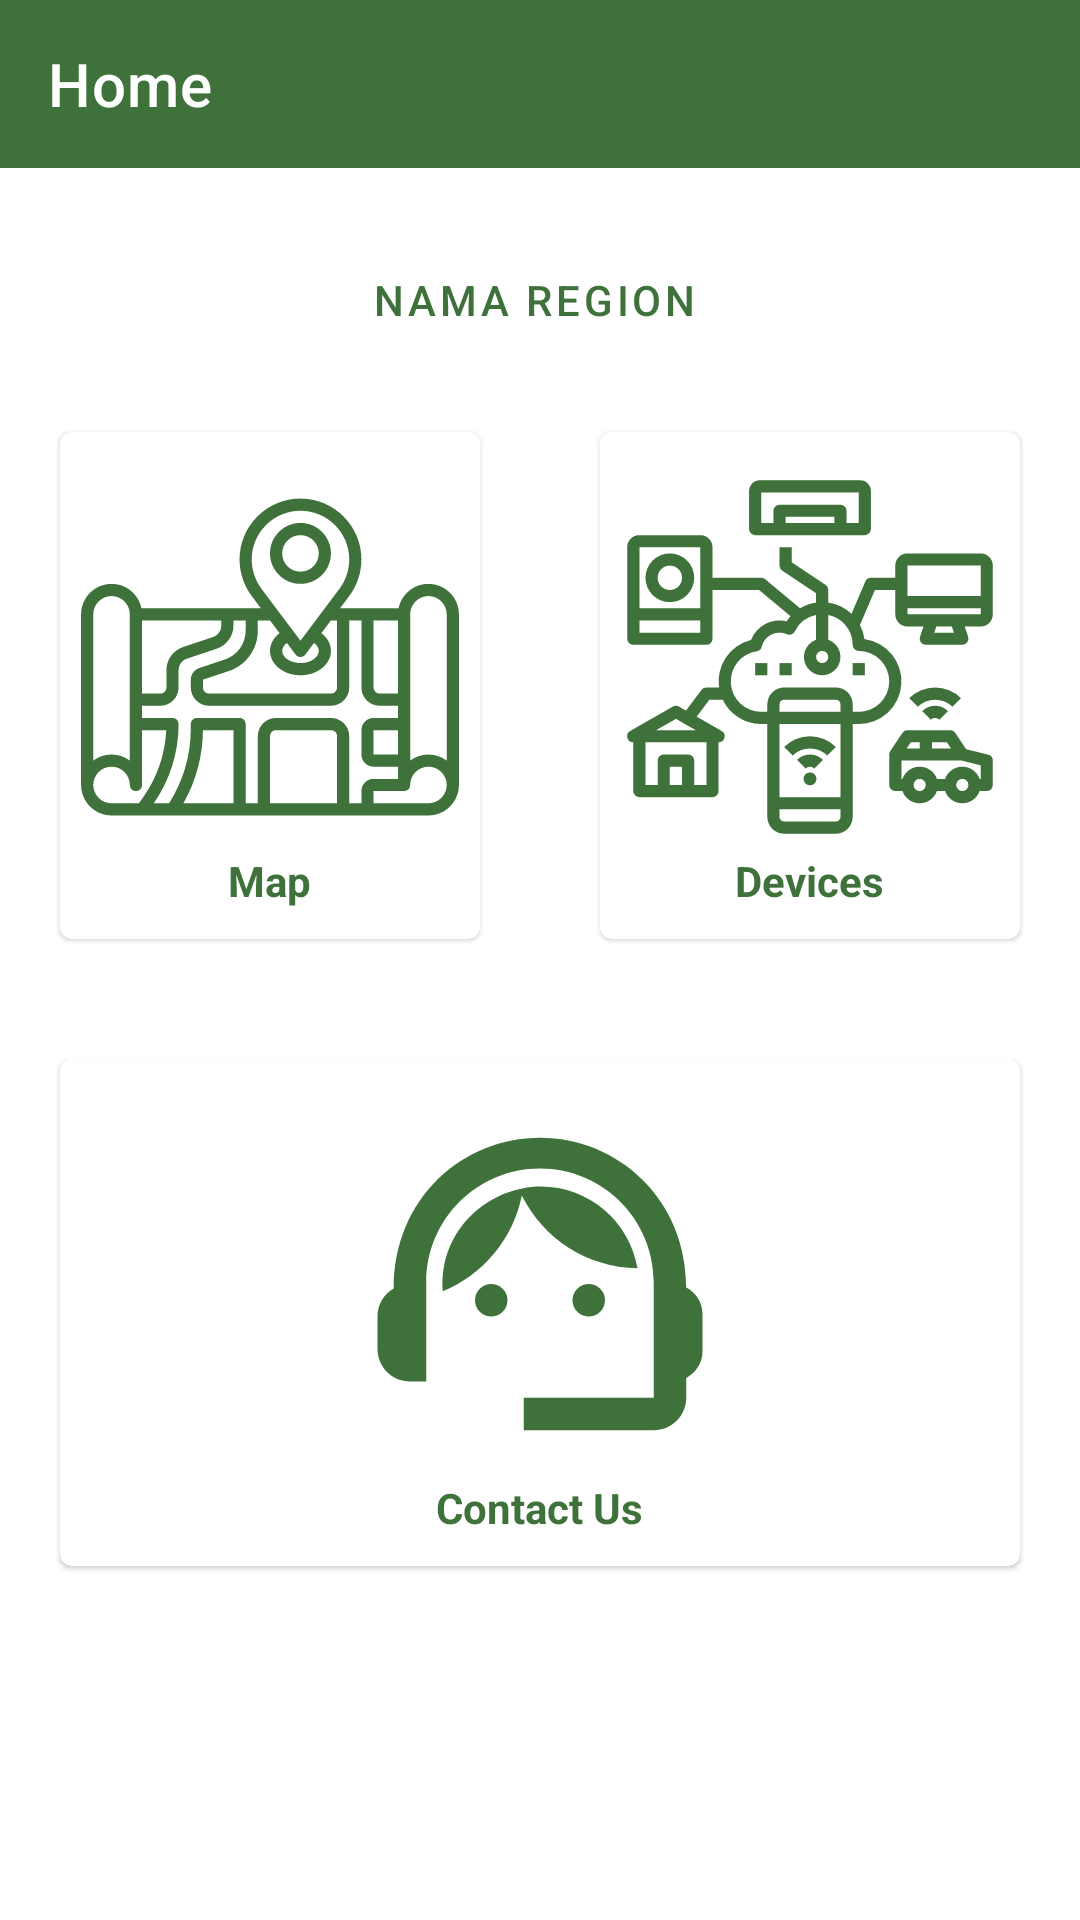

Produce the Android XML layout that renders to this screen, including the resource entries it uses.
<!-- AndroidManifest.xml: application theme Theme.Jagawana -->
<!-- res/layout/fragment_home.xml -->
<?xml version="1.0" encoding="utf-8"?>
<androidx.constraintlayout.widget.ConstraintLayout xmlns:android="http://schemas.android.com/apk/res/android"
    xmlns:tools="http://schemas.android.com/tools"
    android:layout_width="match_parent"
    android:layout_height="match_parent"
    xmlns:app="http://schemas.android.com/apk/res-auto"
    tools:context=".ui.HomeFragment">

    <com.google.android.material.appbar.AppBarLayout
        android:id="@+id/appBarLayout"
        android:layout_width="match_parent"
        android:layout_height="wrap_content"
        app:layout_constraintTop_toTopOf="parent">

        <com.google.android.material.appbar.MaterialToolbar
            android:id="@+id/topAppBar"
            style="@style/Widget.MaterialComponents.Toolbar.Primary"
            android:layout_width="match_parent"
            android:layout_height="?attr/actionBarSize"
            app:title="Home" />

    </com.google.android.material.appbar.AppBarLayout>


    <Button
        android:id="@+id/textButton"
        style="@style/Widget.MaterialComponents.Button.OutlinedButton.Icon"
        android:layout_width="match_parent"
        android:layout_height="wrap_content"
        android:text="Nama Region"
        app:icon="@drawable/ic_room_24px"
        app:layout_constraintEnd_toEndOf="parent"
        app:layout_constraintStart_toStartOf="parent"
        app:layout_constraintTop_toBottomOf="@+id/appBarLayout"
        android:layout_margin="20dp"
        app:iconGravity="textStart"/>

    <LinearLayout
        android:orientation="vertical"
        android:layout_width="match_parent"
        android:layout_height="wrap_content"
        app:layout_constraintTop_toBottomOf="@+id/textButton">

        <LinearLayout
            android:layout_width="match_parent"
            android:layout_height="wrap_content"
            android:orientation="horizontal">

            <com.google.android.material.card.MaterialCardView
                android:id="@+id/MapsButton"
                android:layout_width="150dp"
                android:layout_height="wrap_content"
                android:layout_margin="20dp"
                android:layout_weight="1"
                android:clickable="true"
                android:focusable="true">

                <LinearLayout
                    android:layout_width="match_parent"
                    android:layout_height="wrap_content"
                    android:gravity="center"
                    android:orientation="vertical"
                    android:layout_marginVertical="10dp">

                    <ImageView
                        android:layout_width="130dp"
                        android:layout_height="130dp"
                        android:src="@drawable/ic_placeholder" />

                    <TextView
                        android:layout_width="wrap_content"
                        android:layout_height="wrap_content"
                        android:text="Map"
                        android:textStyle="bold"
                        android:textColor="?attr/colorPrimary"/>
                </LinearLayout>
            </com.google.android.material.card.MaterialCardView>

            <com.google.android.material.card.MaterialCardView
                android:id="@+id/listDeviceButton"
                android:layout_width="150dp"
                android:layout_height="wrap_content"
                android:layout_margin="20dp"
                android:layout_weight="1"
                android:clickable="true"
                android:focusable="true">

                <LinearLayout
                    android:layout_width="match_parent"
                    android:layout_height="wrap_content"
                    android:gravity="center"
                    android:orientation="vertical"
                    android:layout_marginVertical="10dp">

                    <ImageView
                        android:layout_width="130dp"
                        android:layout_height="130dp"
                        android:src="@drawable/ic_internet_of_things" />

                    <TextView
                        android:layout_width="wrap_content"
                        android:layout_height="wrap_content"
                        android:text="Devices"
                        android:textStyle="bold"
                        android:textColor="?attr/colorPrimary"/>
                </LinearLayout>
            </com.google.android.material.card.MaterialCardView>
        </LinearLayout>

        <LinearLayout
            android:layout_width="match_parent"
            android:layout_height="wrap_content"
            android:orientation="horizontal">

            <com.google.android.material.card.MaterialCardView
                android:id="@+id/contackButton"
                android:layout_width="150dp"
                android:layout_height="wrap_content"
                android:layout_margin="20dp"
                android:layout_weight="1"
                android:clickable="true"
                android:focusable="true">

                <LinearLayout
                    android:layout_width="match_parent"
                    android:layout_height="wrap_content"
                    android:gravity="center"
                    android:orientation="vertical"
                    android:layout_marginVertical="10dp">

                    <ImageView
                        android:layout_width="130dp"
                        android:layout_height="130dp"
                        android:src="@drawable/ic_support_agent_black_24dp" />

                    <TextView
                        android:layout_width="wrap_content"
                        android:layout_height="wrap_content"
                        android:text="Contact Us"
                        android:textStyle="bold"
                        android:textColor="?attr/colorPrimary"/>
                </LinearLayout>
            </com.google.android.material.card.MaterialCardView>
        </LinearLayout>
    </LinearLayout>

</androidx.constraintlayout.widget.ConstraintLayout>
<!-- resources referenced by this layout -->
<resources>
  <!-- drawable ic_internet_of_things: vector/xml drawable (drawable, 4457 chars, omitted) -->
  <!-- drawable ic_placeholder: vector/xml drawable (drawable, 2785 chars, omitted) -->
  <!-- drawable ic_room_24px (drawable) -->
  <vector xmlns:android="http://schemas.android.com/apk/res/android"
      android:width="24dp"
      android:height="24dp"
      android:viewportWidth="24"
      android:viewportHeight="24">
    <path
        android:fillColor="?attr/colorPrimary"
        android:pathData="M12,2C8.13,2 5,5.13 5,9c0,5.25 7,13 7,13s7,-7.75 7,-13c0,-3.87 -3.13,-7 -7,-7zM12,11.5c-1.38,0 -2.5,-1.12 -2.5,-2.5s1.12,-2.5 2.5,-2.5 2.5,1.12 2.5,2.5 -1.12,2.5 -2.5,2.5z"/>
  </vector>
  <!-- drawable ic_support_agent_black_24dp (drawable) -->
  <vector xmlns:android="http://schemas.android.com/apk/res/android"
      android:width="24dp"
      android:height="24dp"
      android:viewportWidth="24"
      android:viewportHeight="24">
    <path
        android:pathData="M21,12.22C21,6.73 16.74,3 12,3c-4.69,0 -9,3.65 -9,9.28C2.4,12.62 2,13.26 2,14v2c0,1.1 0.9,2 2,2h1v-6.1c0,-3.87 3.13,-7 7,-7s7,3.13 7,7V19h-8v2h8c1.1,0 2,-0.9 2,-2v-1.22c0.59,-0.31 1,-0.92 1,-1.64v-2.3C22,13.14 21.59,12.53 21,12.22z"
        android:fillColor="?attr/colorPrimary"/>
    <path
        android:pathData="M9,13m-1,0a1,1 0,1 1,2 0a1,1 0,1 1,-2 0"
        android:fillColor="?attr/colorPrimary"/>
    <path
        android:pathData="M15,13m-1,0a1,1 0,1 1,2 0a1,1 0,1 1,-2 0"
        android:fillColor="?attr/colorPrimary"/>
    <path
        android:pathData="M18,11.03C17.52,8.18 15.04,6 12.05,6c-3.03,0 -6.29,2.51 -6.03,6.45c2.47,-1.01 4.33,-3.21 4.86,-5.89C12.19,9.19 14.88,11 18,11.03z"
        android:fillColor="?attr/colorPrimary"/>
  </vector>
  <style name="Theme.Jagawana" parent="Theme.MaterialComponents.DayNight.NoActionBar">
          
          <item name="colorPrimary">@color/hijau_muda</item>
          <item name="colorPrimaryVariant">@color/hijau_tua</item>
          <item name="colorOnPrimary">@color/white</item>
          
          <item name="colorSecondary">@color/teal_200</item>
          <item name="colorSecondaryVariant">@color/teal_700</item>
          <item name="colorOnSecondary">@color/black</item>
          
          <item name="android:statusBarColor" tools:targetApi="l">?attr/colorPrimaryVariant</item>
          
      </style>
  <color name="hijau_muda">#3E723A</color>
  <color name="hijau_tua">#285224</color>
  <color name="white">#FFFFFFFF</color>
  <color name="teal_200">#FF03DAC5</color>
  <color name="teal_700">#FF018786</color>
  <color name="black">#FF000000</color>
</resources>
